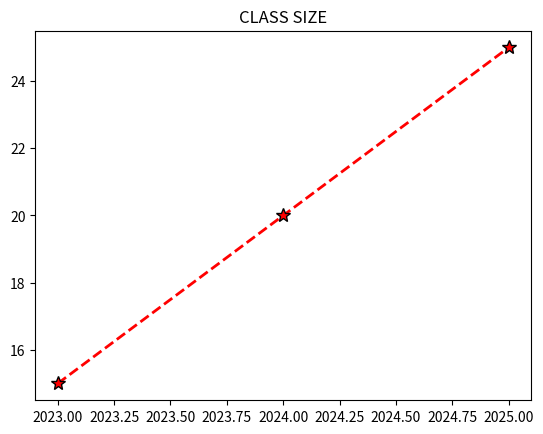
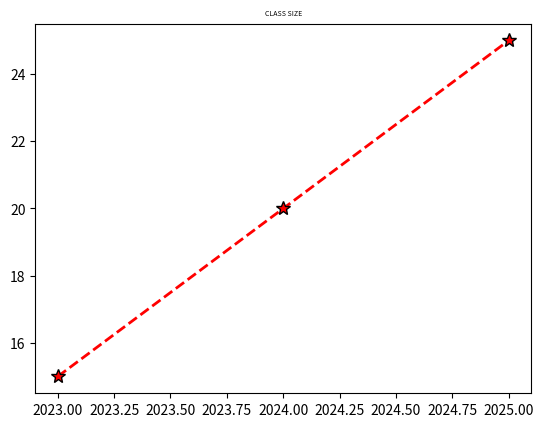
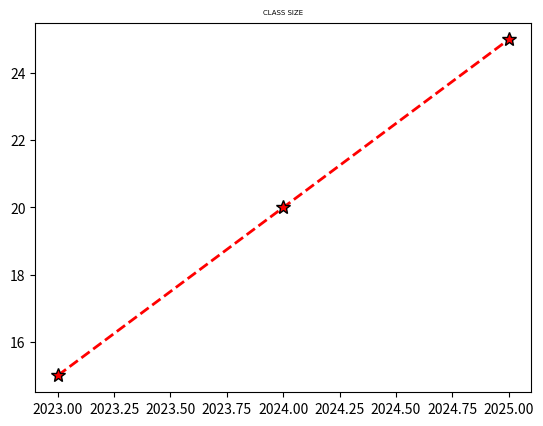
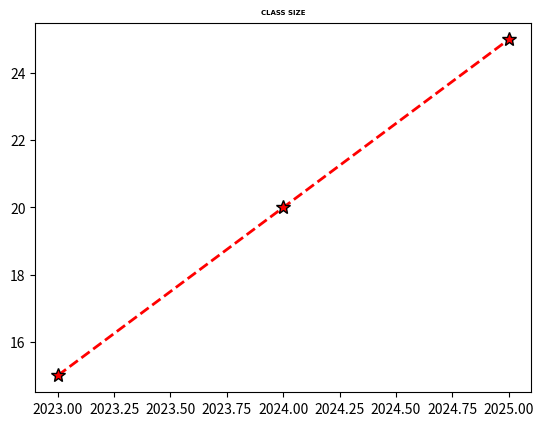
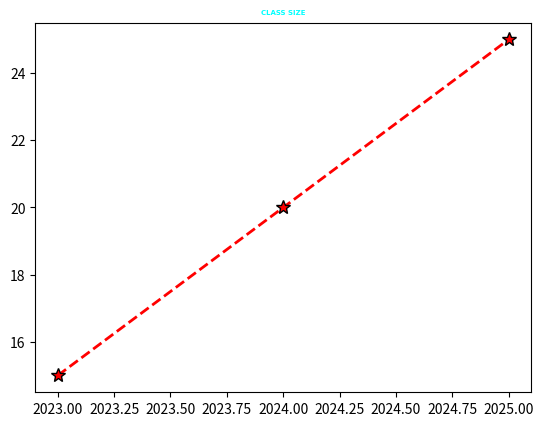
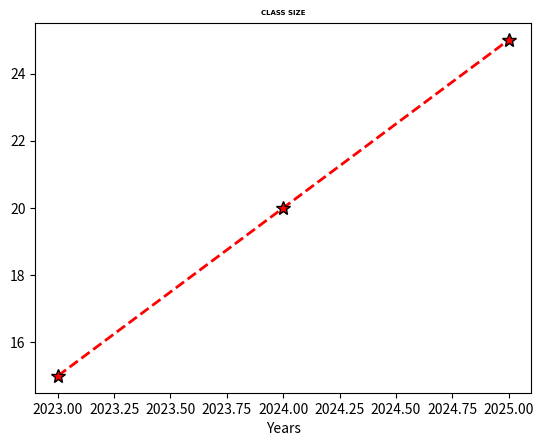
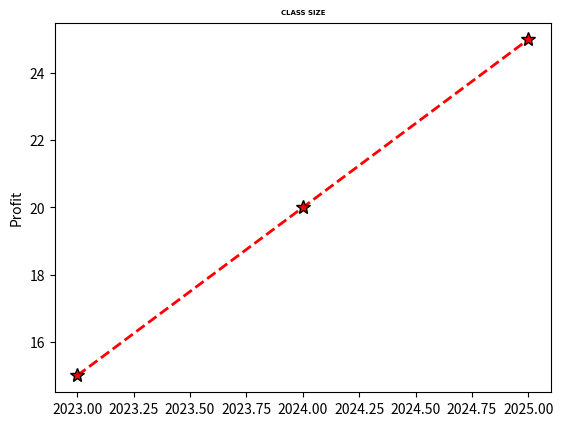
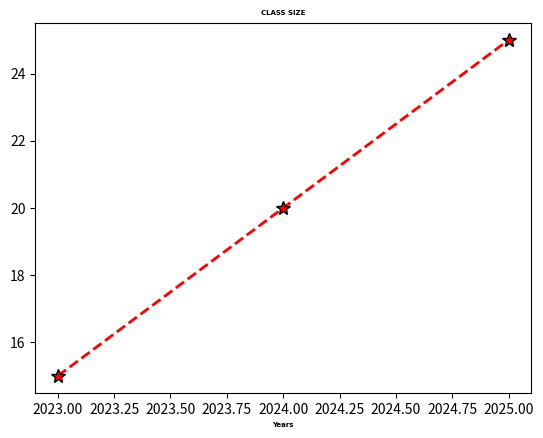
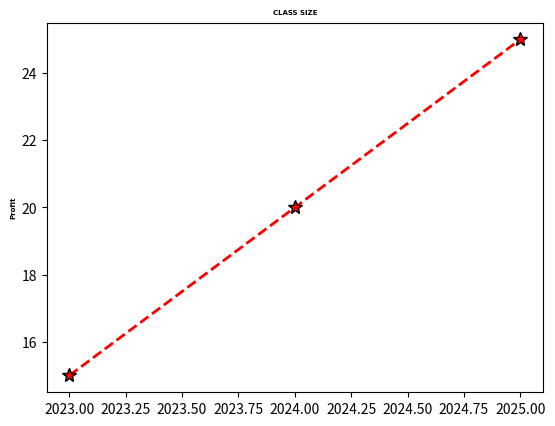
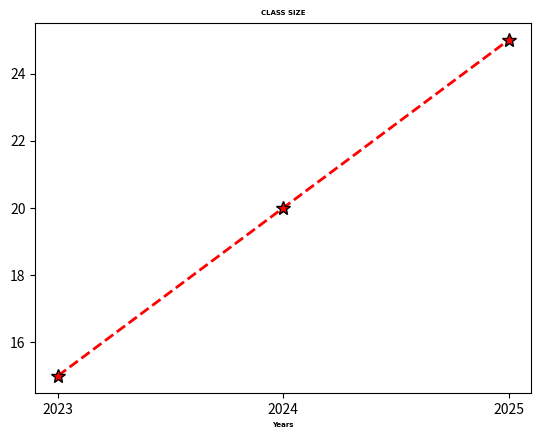
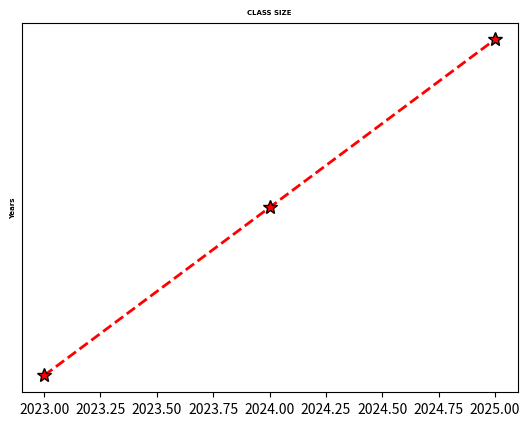

Python code for these plots, in order: (Note: this script raises an exception after producing the figures.)
#TITLE

import matplotlib.pyplot as plt
x=[2023,2024,2025]
y=[15,20,25]
plt.title("CLASS SIZE")
line_style=dict(marker='*',
                markersize=10,
                markerfacecolor="red",
                markeredgecolor="black",
                linestyle="dashed",
                linewidth=2,
                color="red")
plt.plot(x,y,**line_style)
plt.show()


#FONTSIZE
x=[2023,2024,2025]
y=[15,20,25]
plt.title("CLASS SIZE",
          fontsize=5)
line_style=dict(marker='*',
                markersize=10,
                markerfacecolor="red",
                markeredgecolor="black",
                linestyle="dashed",
                linewidth=2,
                color="red")
plt.plot(x,y,**line_style)
plt.show()


#FONTSTYLE

x=[2023,2024,2025]
y=[15,20,25]
plt.title("CLASS SIZE",
          fontsize=5,
          family="Arial")
line_style=dict(marker='*',
                markersize=10,
                markerfacecolor="red",
                markeredgecolor="black",
                linestyle="dashed",
                linewidth=2,
                color="red")
plt.plot(x,y,**line_style)
plt.show()

#FONTWEIGHT
x=[2023,2024,2025]
y=[15,20,25]
plt.title("CLASS SIZE",
          fontsize=5,
          family="Arial",
          fontweight='bold')
line_style=dict(marker='*',
                markersize=10,
                markerfacecolor="red",
                markeredgecolor="black",
                linestyle="dashed",
                linewidth=2,
                color="red")
plt.plot(x,y,**line_style)
plt.show()


#FONT COLOR
x=[2023,2024,2025]
y=[15,20,25]
plt.title("CLASS SIZE",
          fontsize=5,
          family="Arial",
          fontweight='bold',
          color="Cyan")
line_style=dict(marker='*',
                markersize=10,
                markerfacecolor="red",
                markeredgecolor="black",
                linestyle="dashed",
                linewidth=2,
                color="red")
plt.plot(x,y,**line_style)
plt.show()


#VALUE FOR X AXIS
x=[2023,2024,2025]
y=[15,20,25]
plt.title("CLASS SIZE",
          fontsize=5,
          family="Arial",
          fontweight='bold')
line_style=dict(marker='*',
                markersize=10,
                markerfacecolor="red",
                markeredgecolor="black",
                linestyle="dashed",
                linewidth=2,
                color="red")
plt.xlabel("Years")
plt.plot(x,y,**line_style)
plt.show()


#VALUE FOR Y AXIS
x=[2023,2024,2025]
y=[15,20,25]
plt.title("CLASS SIZE",
          fontsize=5,
          family="Arial",
          fontweight='bold')
line_style=dict(marker='*',
                markersize=10,
                markerfacecolor="red",
                markeredgecolor="black",
                linestyle="dashed",
                linewidth=2,
                color="red")
plt.ylabel("Profit")
plt.plot(x,y,**line_style)
plt.show()


#VALUE FOR X AXIS WITH OTHER REQUIREMENTS
x=[2023,2024,2025]
y=[15,20,25]
plt.title("CLASS SIZE",
          fontsize=5,
          family="Arial",
          fontweight='bold')
line_style=dict(marker='*',
                markersize=10,
                markerfacecolor="red",
                markeredgecolor="black",
                linestyle="dashed",
                linewidth=2,
                color="red")
plt.xlabel("Years",
           fontsize=5,
           family="Arial",
           fontweight='bold')
plt.plot(x,y,**line_style)
plt.show()


#VALUE FOR Y AXIS WITH OTHER REQUIREMENTS
x=[2023,2024,2025]
y=[15,20,25]
plt.title("CLASS SIZE",
          fontsize=5,
          family="Arial",
          fontweight='bold')
line_style=dict(marker='*',
                markersize=10,
                markerfacecolor="red",
                markeredgecolor="black",
                linestyle="dashed",
                linewidth=2,
                color="red")
plt.ylabel("Profit",
            fontsize=5,
            family="Arial",
            fontweight='bold')
plt.plot(x,y,**line_style)
plt.show()


# X-TICKS FUNCTION FOR X AXIS
#plt.xticks() is used to control the values/labels shown on the X-axis of your graph

x=[2023,2024,2025]
y=[15,20,25]
plt.title("CLASS SIZE",
          fontsize=5,
          family="Arial",
          fontweight='bold')
line_style=dict(marker='*',
                markersize=10,
                markerfacecolor="red",
                markeredgecolor="black",
                linestyle="dashed",
                linewidth=2,
                color="red")
plt.xlabel("Years",
           fontsize=5,
           family="Arial",
           fontweight='bold')
plt.xticks(x)
plt.plot(x,y,**line_style)
plt.show()

#Y-TICKS FUNCTION FOR Y AXIS
# plt.yticks() is used to control the values/labels shown on the Y-axis of your graph.

x=[2023,2024,2025]
y=[15,20,25]
plt.title("CLASS SIZE",
          fontsize=5,
          family="Arial",
          fontweight='bold')
line_style=dict(marker='*',
                markersize=10,
                markerfacecolor="red",
                markeredgecolor="black",
                linestyle="dashed",
                linewidth=2,
                color="red")
plt.ylabel("Years",
           fontsize=5,
           family="Arial",
           fontweight='bold')
plt.yticks(x)
plt.plot(x,y,**line_style)
plt.show()

#MODIFY THE TICKS FUNCTION
# axis can be 'x' or 'y'
plt.ticks_params(axis='both',
                 color='cyan'
                 )
